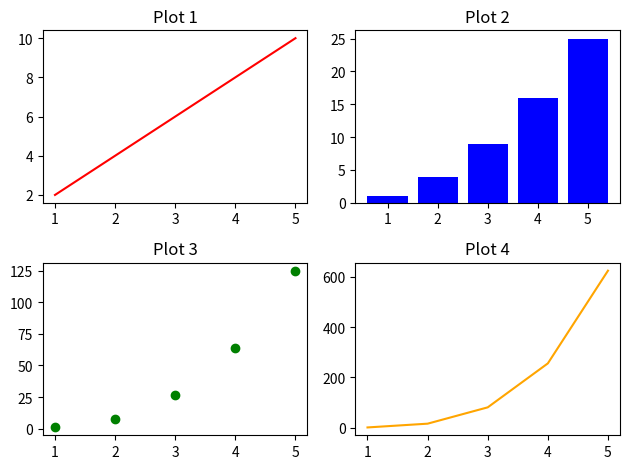

This chart was generated by the following Python code:
import matplotlib.pyplot as plt
import numpy as np 


# x = [1, 2, 3, 4, 5]
# y1 = [20, 30, 5, 7, 11]
# y2 = [10, 15, 25, 30, 35]
# y3 = [5, 10, 15, 20, 25]

# line_style = dict(marker =".",
#         markersize =20,
#         markerfacecolor = "yellow", 
#         markeredgecolor = "black",
#          linestyle ="solid" ,
#          linewidth = 3)
# # plt.plot(x, y1, marker =".",
# #         markersize =20,
# #         markerfacecolor = "yellow", 
# #         markeredgecolor = "black",
# #          linestyle ="dotted" ,
# #          linewidth = 3)

# plt.title("Line Plot", fontsize = 26, color = "blue")  # Set the title of the plot with a specific font size and color
# plt.xlabel("X-axis/Year", color = "red")  # Set the label for the x-axis with a specific font size and color
# plt.ylabel("Y-axis/Student")
# plt.plot(x,y1,color = 'red', **line_style)
# plt.plot(x,y2,color = 'blue', **line_style)   # **line_style  is used to unpack the dictionary and pass the values as keyword arguments to the plot function. This allows us to reuse the same style for multiple plots without having to repeat the same code.
# plt.plot(x,y3,color = 'green', **line_style)
 
# # plt.plot(x, y2, marker =".",
# #         markersize =20,
# #         markerfacecolor = "yellow", 
# #         markeredgecolor = "black",
# #          linestyle ="dotted" ,
# #          linewidth = 3)

# plt.xticks(x) # Set the x-ticks to be the same as the x values  
# plt.yticks(range(0, 40, 5)) # Set the y-ticks to be from 0 to 40 with a step of 5
 
# plt.show()





#Grid()

# x = [1, 2, 3, 4, 5]
# y1 = [5,10,15,20,25]


# # plt.grid()  # Add a grid to the plot
# plt.grid(axis = 'y',
#     linewidth = 0.5,
#     linestyle = 'dashed',
#     color = 'blue')  # Add a grid to the y-axis with specific line width, style, and color
# plt.plot(x,y1)
# plt.show()


# Bar chart()

# categories = ['protiens', 'carbohydrates', 'fats','fruits', 'Veges']
# values = np.array([20, 5, 10, 30, 25])

# plt.bar(categories , values)
# # plt.barh(categories , values)


# plt.title('Bar Chart', 
#           fontsize = 25,
#           color ='Blue')
# plt.xlabel('Foods')
# plt.show()


# Pie Chart()

# categories = ['protiens', 'carbohydrates', 'fats','fruits', 'Veges']
# values = np.array([20, 5, 10, 30, 25])

# plt.pie( values, 
#         labels = categories ,
#         autopct = '%1.1f%%', # autopct is used to display the percentage value on the pie chart. The format string '%1.1f%%' specifies that the percentage should be displayed with one decimal place and a percent sign.
#         explode = [0,0,0,0.9,0.1],
#         shadow = True,
#         startangle = 90) 


 

# plt.title('Pie Chart', 
#           fontsize = 25,
#           color ='Blue')
# plt.xlabel('Foods')
# plt.show()


# scatter Graph()


# x1 = np.array([1, 2, 3, 4, 5]) # study hour
# y1 = np.array([50,60,65,70,85]) # marks obtained

# x2 = np.array([1, 3, 6, 8, 9]) # study hour
# y2 = np.array([54,64,68,74,95]) # marks obtained

# plt.scatter(x1,y1,
#             color = 'red',
#             alpha = 0.4,          # alpha use for transparency
#             label = 'Student 1')  

# plt.scatter(x2,y2,
#             color = 'purple',
#             alpha = 1,
#             label = 'Student 2') 

# plt.title('Test Score',
#           fontsize = 22,
#           color = 'Orange')
# plt.xlabel('Study Hour',
#            fontsize = 20,
#            color = 'red')
# plt.ylabel('Marks Obtained',
#            fontsize = 20,
#            color = 'Blue')


# plt.legend()   # legend is used to display the labels for the different data series in the plot. It helps to identify which data points belong to which series based on the color and label specified in the scatter function.
# plt.show()


# Histogram()  = a visual representation of distribution of quantitative data.


# scores = np.random.normal(loc = 80, scale = 10, size = 100) # Generate 1000 random scores from a normal distribution with a mean of 80 and a standard deviation of 10
# scores = np.clip(scores, 0,100) # Clip the scores to be between 0 and 100
# plt.hist(scores, bins = 12,
#          color = 'lightgreen',
#          edgecolor = 'black')


# plt.title('Histogram of Scores',
#           fontsize = 22,
#           color = 'darkgreen')
# plt.xlabel('Scores',
#            fontsize = 15,
#            color ='blue')
# plt.ylabel('Students',
#            fontsize =15)

# plt.show()


# Subplots()

x = np.array([1,2,3,4,5])
figure , axes = plt.subplots(2,2)  #(a,b)= (row,columns)

axes[0,0].plot(x,x*2,color = 'red')  #[0,0] is used to 
axes[0,0].set_title('Plot 1') # Set the title for the first subplot

axes[0,1].bar(x,x**2, color = 'Blue') #[0,1] is used to access the second subplot
axes[0,1].set_title('Plot 2') # Set the title for the second subplot

axes[1,0].scatter(x,x**3, color = 'Green') 
axes[1,0].set_title('Plot 3')

axes[1,1].plot(x,x**4, color = 'orange') 
axes[1,1].set_title('Plot 4')

plt.tight_layout() # Adjust the spacing between subplots to prevent overlap
plt.show()